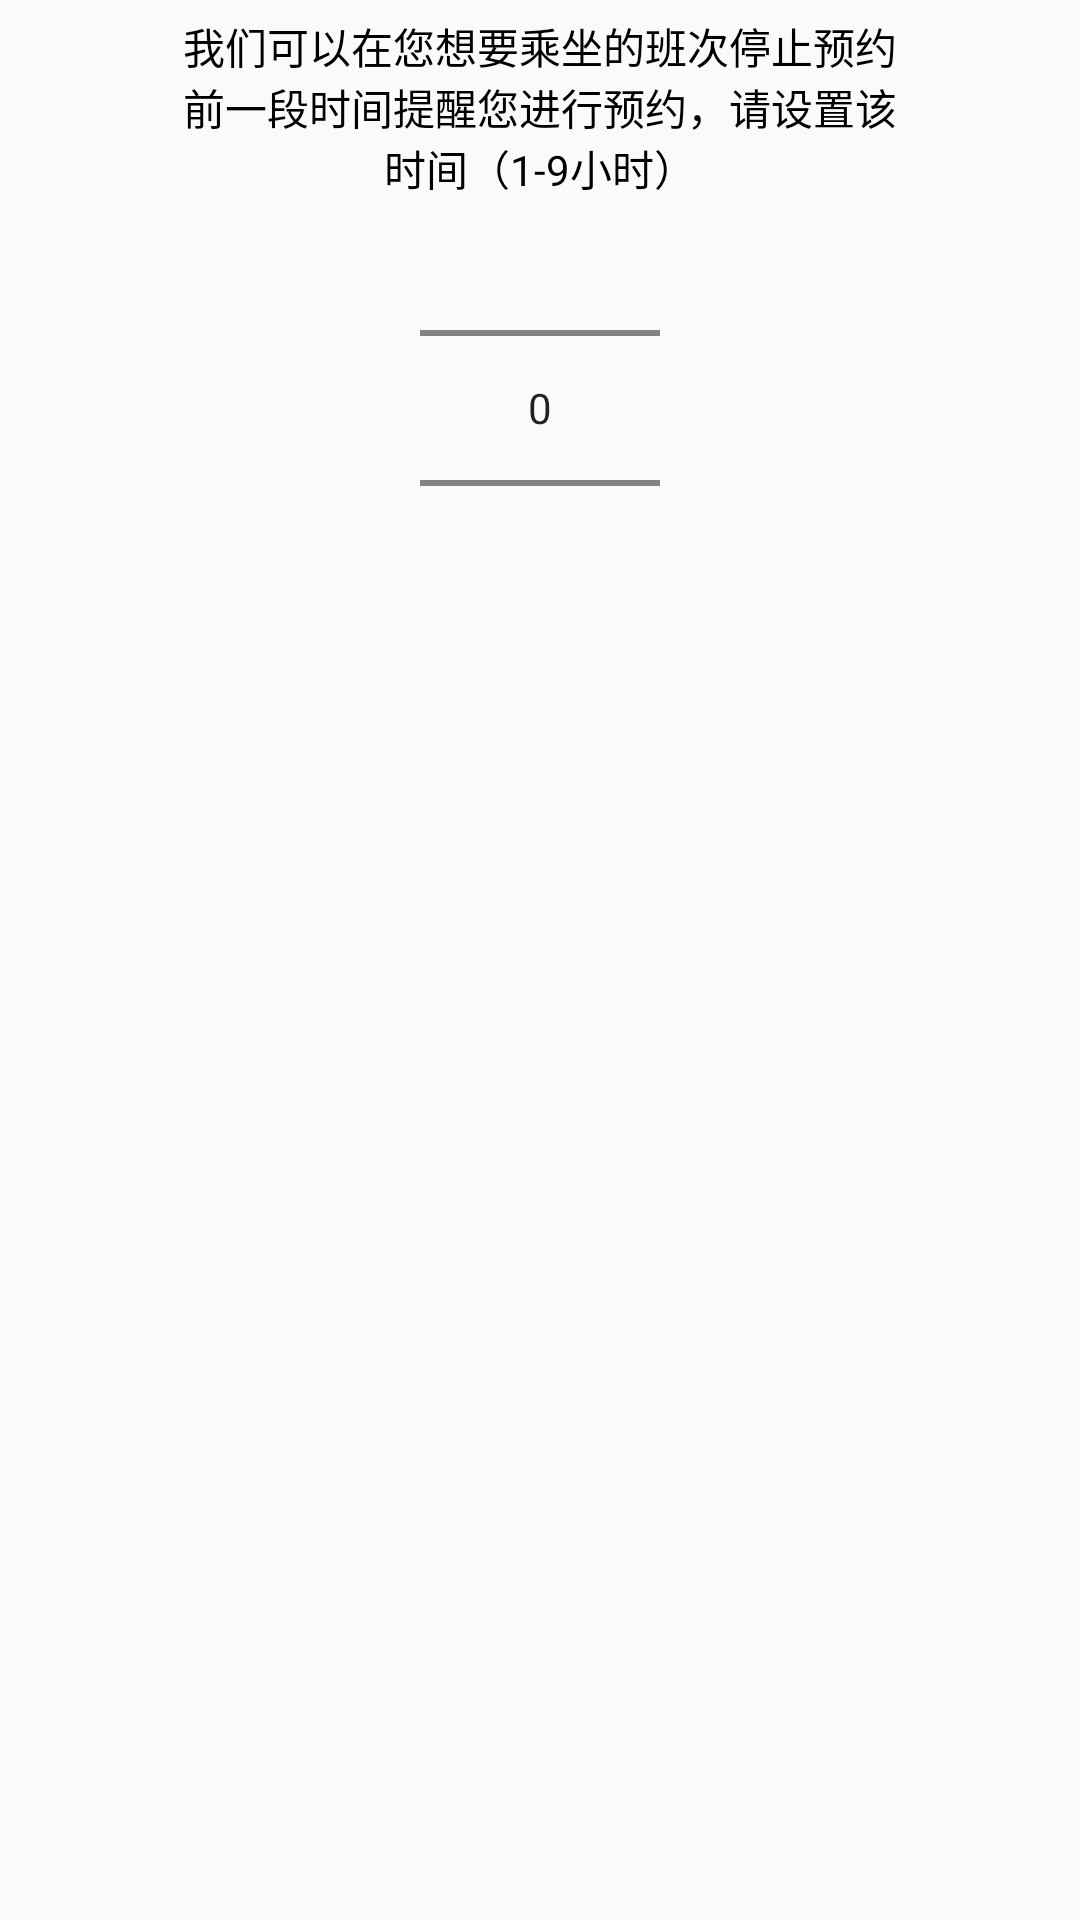

The Android layout XML behind this screen, and the referenced resources:
<!-- AndroidManifest.xml: application theme AppTheme -->
<!-- res/layout/set_ask_ring_time.xml -->
<?xml version="1.0" encoding="utf-8"?>
<LinearLayout xmlns:android="http://schemas.android.com/apk/res/android"
    android:layout_height="wrap_content"
    android:layout_width="wrap_content"
    android:orientation="vertical"
    android:id="@+id/dialog">
    <TextView android:layout_height="wrap_content"
        android:layout_width="240dp"
        android:gravity="center_horizontal"
        android:layout_gravity="center_horizontal"
        android:layout_marginTop="5dp"
        android:id="@+id/titles"
        android:text="@string/director" />
    <NumberPicker
        android:id="@+id/numberPicker"
        android:layout_width="80dp"
        android:layout_gravity="center_horizontal|center_vertical"
        android:layout_height="140dp"

        android:focusable="true"
        android:focusableInTouchMode="true"
        ></NumberPicker>
</LinearLayout>
<!-- resources referenced by this layout -->
<resources>
  <string name="director">我们可以在您想要乘坐的班次停止预约前一段时间提醒您进行预约，请设置该时间（1-9小时）</string>
  <style name="AppTheme" parent="Theme.AppCompat.Light">
          
          <item name="colorPrimary">#dddddd</item>
          <item name="android:windowAnimationStyle">@style/AnimationActivity</item>
          
       <item name="android:textColor">@android:color/primary_text_light</item>
      </style>
  <style name="AnimationActivity">
          <item name="android:activityOpenEnterAnimation">@anim/fade</item>
          <item name="android:activityOpenExitAnimation">@anim/fade</item>
          <item name="android:activityCloseEnterAnimation">@anim/hold</item>
          <item name="android:activityCloseExitAnimation">@anim/hold</item>
      </style>
</resources>
